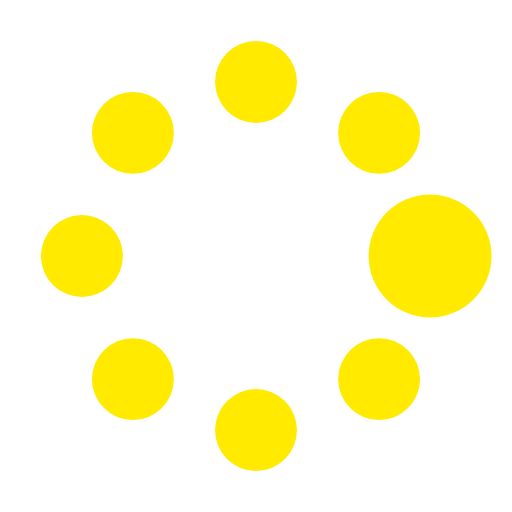
t = 0.00 s
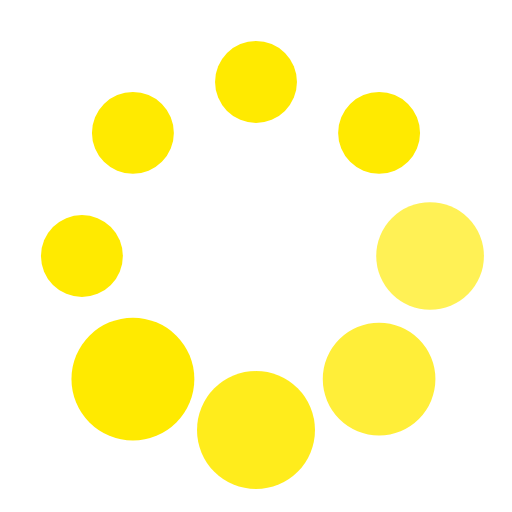
t = 0.37 s
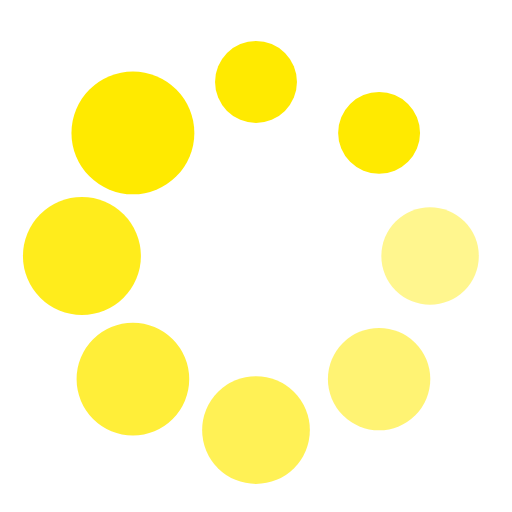
t = 0.62 s
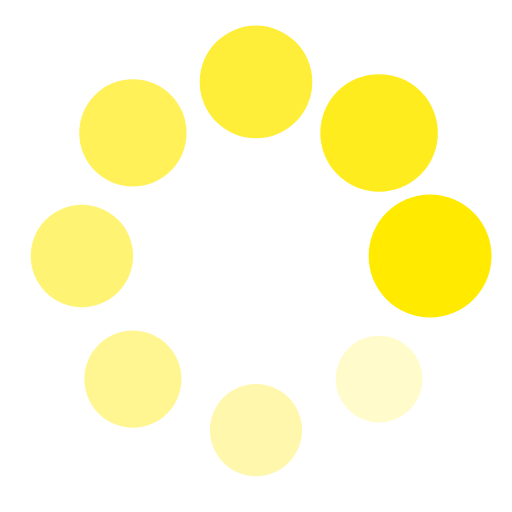
t = 1.00 s
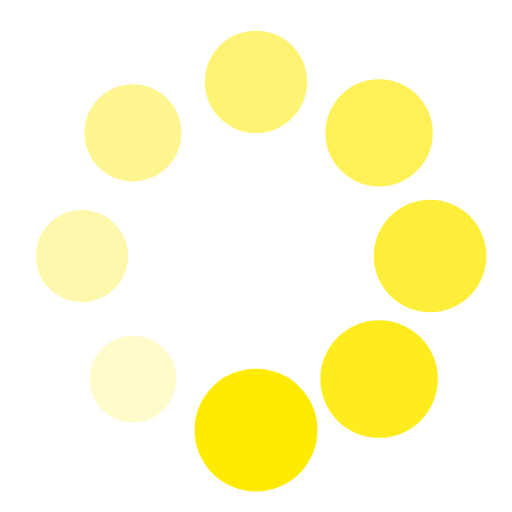
t = 1.25 s
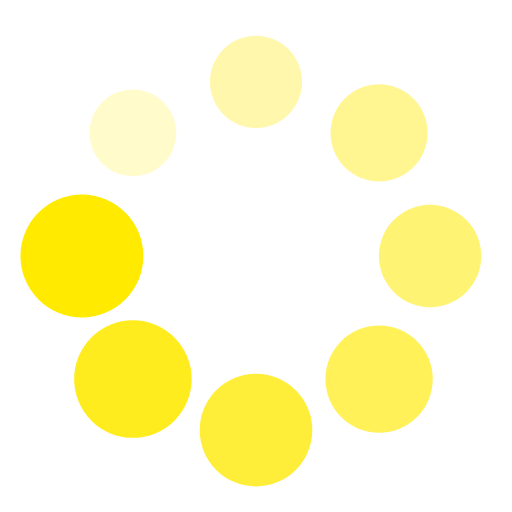
t = 1.50 s

The animated SVG that drew these frames (rendered in a browser with its animation timeline set to each time). Animation: 16 SMIL elements (animate=8,animateTransform=8); one cycle of 1.87 s, repeats indefinitely.

<?xml version="1.0" encoding="utf-8"?><svg width='68px' height='68px' xmlns="http://www.w3.org/2000/svg" viewBox="0 0 100 100" preserveAspectRatio="xMidYMid" class="uil-spin"><rect x="0" y="0" width="100" height="100" fill="none" class="bk"></rect><g transform="translate(50 50)"><g transform="rotate(0) translate(34 0)"><circle cx="0" cy="0" r="8" fill="#ffea00"><animate attributeName="opacity" from="1" to="0.1" begin="0s" dur="1s" repeatCount="indefinite"></animate><animateTransform attributeName="transform" type="scale" from="1.5" to="1" begin="0s" dur="1s" repeatCount="indefinite"></animateTransform></circle></g><g transform="rotate(45) translate(34 0)"><circle cx="0" cy="0" r="8" fill="#ffea00"><animate attributeName="opacity" from="1" to="0.1" begin="0.12s" dur="1s" repeatCount="indefinite"></animate><animateTransform attributeName="transform" type="scale" from="1.5" to="1" begin="0.12s" dur="1s" repeatCount="indefinite"></animateTransform></circle></g><g transform="rotate(90) translate(34 0)"><circle cx="0" cy="0" r="8" fill="#ffea00"><animate attributeName="opacity" from="1" to="0.1" begin="0.25s" dur="1s" repeatCount="indefinite"></animate><animateTransform attributeName="transform" type="scale" from="1.5" to="1" begin="0.25s" dur="1s" repeatCount="indefinite"></animateTransform></circle></g><g transform="rotate(135) translate(34 0)"><circle cx="0" cy="0" r="8" fill="#ffea00"><animate attributeName="opacity" from="1" to="0.1" begin="0.37s" dur="1s" repeatCount="indefinite"></animate><animateTransform attributeName="transform" type="scale" from="1.5" to="1" begin="0.37s" dur="1s" repeatCount="indefinite"></animateTransform></circle></g><g transform="rotate(180) translate(34 0)"><circle cx="0" cy="0" r="8" fill="#ffea00"><animate attributeName="opacity" from="1" to="0.1" begin="0.5s" dur="1s" repeatCount="indefinite"></animate><animateTransform attributeName="transform" type="scale" from="1.5" to="1" begin="0.5s" dur="1s" repeatCount="indefinite"></animateTransform></circle></g><g transform="rotate(225) translate(34 0)"><circle cx="0" cy="0" r="8" fill="#ffea00"><animate attributeName="opacity" from="1" to="0.1" begin="0.62s" dur="1s" repeatCount="indefinite"></animate><animateTransform attributeName="transform" type="scale" from="1.5" to="1" begin="0.62s" dur="1s" repeatCount="indefinite"></animateTransform></circle></g><g transform="rotate(270) translate(34 0)"><circle cx="0" cy="0" r="8" fill="#ffea00"><animate attributeName="opacity" from="1" to="0.1" begin="0.75s" dur="1s" repeatCount="indefinite"></animate><animateTransform attributeName="transform" type="scale" from="1.5" to="1" begin="0.75s" dur="1s" repeatCount="indefinite"></animateTransform></circle></g><g transform="rotate(315) translate(34 0)"><circle cx="0" cy="0" r="8" fill="#ffea00"><animate attributeName="opacity" from="1" to="0.1" begin="0.87s" dur="1s" repeatCount="indefinite"></animate><animateTransform attributeName="transform" type="scale" from="1.5" to="1" begin="0.87s" dur="1s" repeatCount="indefinite"></animateTransform></circle></g></g></svg>
